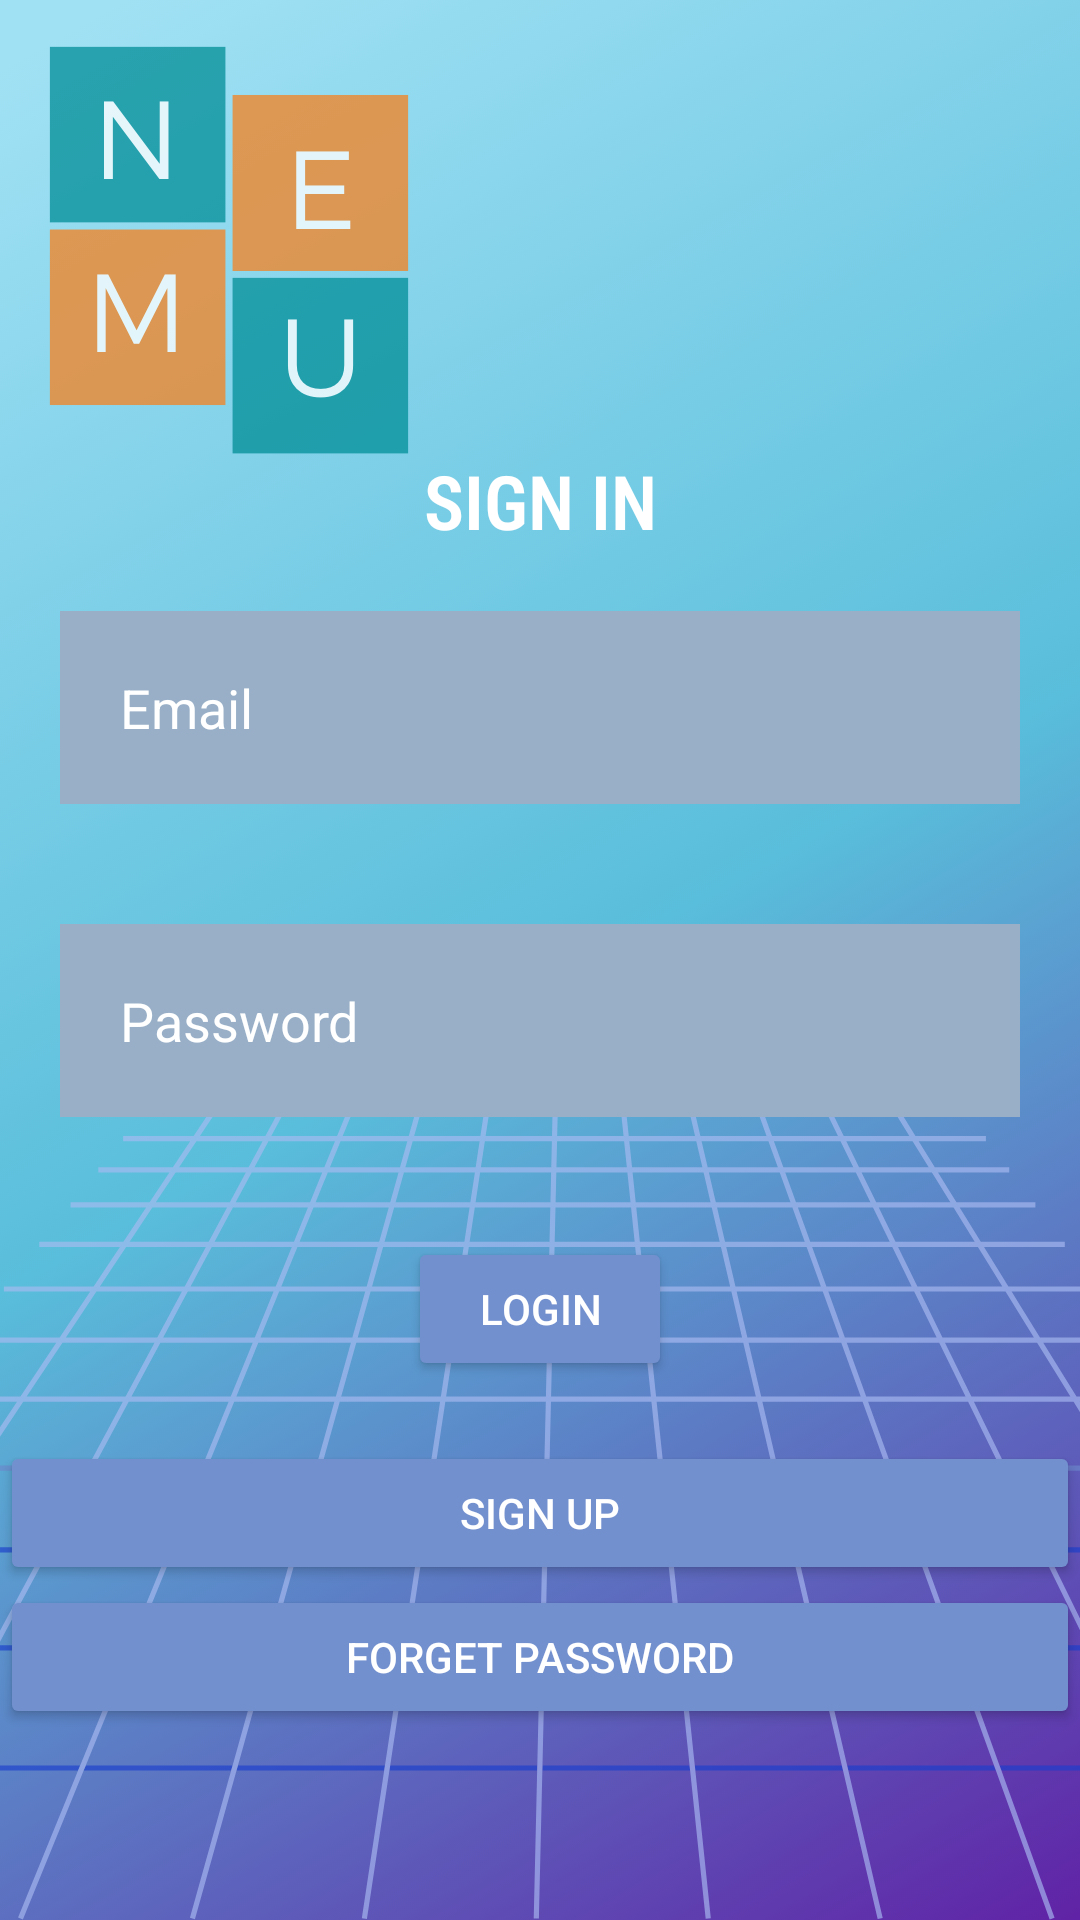

Layout XML and referenced resources for this Android screen:
<!-- AndroidManifest.xml: application theme Theme.Nemulite2 -->
<!-- res/layout/activity_main.xml -->
<?xml version="1.0" encoding="utf-8"?>
<RelativeLayout xmlns:android="http://schemas.android.com/apk/res/android"
    xmlns:app="http://schemas.android.com/apk/res-auto"
    xmlns:tools="http://schemas.android.com/tools"
    android:layout_width="match_parent"
    android:layout_height="match_parent"
    android:background="@drawable/bgdlog1"
    tools:context=".MainActivity">

    <TextView
        android:id="@+id/TV_LOG"
        android:layout_width="match_parent"
        android:layout_height="wrap_content"
        android:layout_marginTop="150dp"
        android:fontFamily="sans-serif-condensed-light"
        android:gravity="center"
        android:text="SIGN IN"
        android:textColor="@color/white"
        android:textSize="25dp"
        android:textStyle="bold" />

    <EditText
        android:id="@+id/Username"
        android:layout_width="match_parent"
        android:layout_height="wrap_content"
        android:layout_below="@+id/TV_LOG"
        android:layout_marginStart="20dp"
        android:layout_marginTop="20dp"
        android:layout_marginEnd="20dp"
        android:layout_marginBottom="20dp"
        android:background="#98AFC7"
        android:drawableLeft="@drawable/ic_baseline_person_outline_24"
        android:drawablePadding="20dp"
        android:hint="Email"
        android:padding="20dp"
        android:textColor="@color/white"
        android:textColorHint="@color/white" />

    <EditText
        android:id="@+id/Password"
        android:layout_width="match_parent"
        android:layout_height="wrap_content"
        android:layout_below="@+id/Username"
        android:layout_marginStart="20dp"
        android:layout_marginTop="20dp"
        android:layout_marginEnd="20dp"
        android:layout_marginBottom="20dp"
        android:background="#98AFC7"
        android:drawableLeft="@drawable/ic_baseline_lock_24"
        android:drawablePadding="20dp"
        android:hint="Password"
        android:inputType="textPassword"
        android:padding="20dp"
        android:textColor="@color/white"
        android:textColorHint="@color/white" />

    <Button
        android:layout_width="wrap_content"
        android:layout_height="wrap_content"
        android:id="@+id/btnLogin"
        android:layout_below="@+id/Password"
        android:backgroundTint="#728FCE"
        android:layout_centerHorizontal="true"
        android:layout_margin="20dp"
        android:text="Login"/>
    <Button
        android:id="@+id/btnsignup1"
        android:layout_width="match_parent"
        android:layout_height="wrap_content"
        android:text="SIGN UP"
        android:layout_centerHorizontal="true"
        android:layout_below="@+id/btnLogin"
        android:backgroundTint="#728FCE"/>
    <Button
        android:id="@+id/btnforgetpass"
        android:layout_width="match_parent"
        android:layout_height="wrap_content"
        android:text="Forget Password"
        android:layout_centerHorizontal="true"
        android:layout_below="@+id/btnsignup1"
        android:backgroundTint="#728FCE"/>


</RelativeLayout>
<!-- resources referenced by this layout -->
<resources>
  <!-- drawable bgdlog1: png bitmap (drawable, 688142 bytes) -->
  <style name="Theme.Nemulite2" parent="Theme.Design.NoActionBar">
          
          <item name="colorPrimary">@color/purple_500</item>
          <item name="colorPrimaryVariant">@color/purple_700</item>
          <item name="colorOnPrimary">@color/white</item>
          
          <item name="colorSecondary">@color/teal_200</item>
          <item name="colorSecondaryVariant">@color/teal_700</item>
          <item name="colorOnSecondary">@color/black</item>
          
  
          
      </style>
  <!-- not gathered from this repository: default colours our renderer supplied (Android Studio template values) -->
  <color name="purple_500">#FF6200EE</color>
  <color name="purple_700">#FF3700B3</color>
  <color name="teal_200">#FF03DAC5</color>
  <color name="teal_700">#FF018786</color>
  <color name="black">#FF000000</color>
  <color name="white">#FFFFFFFF</color>
</resources>
